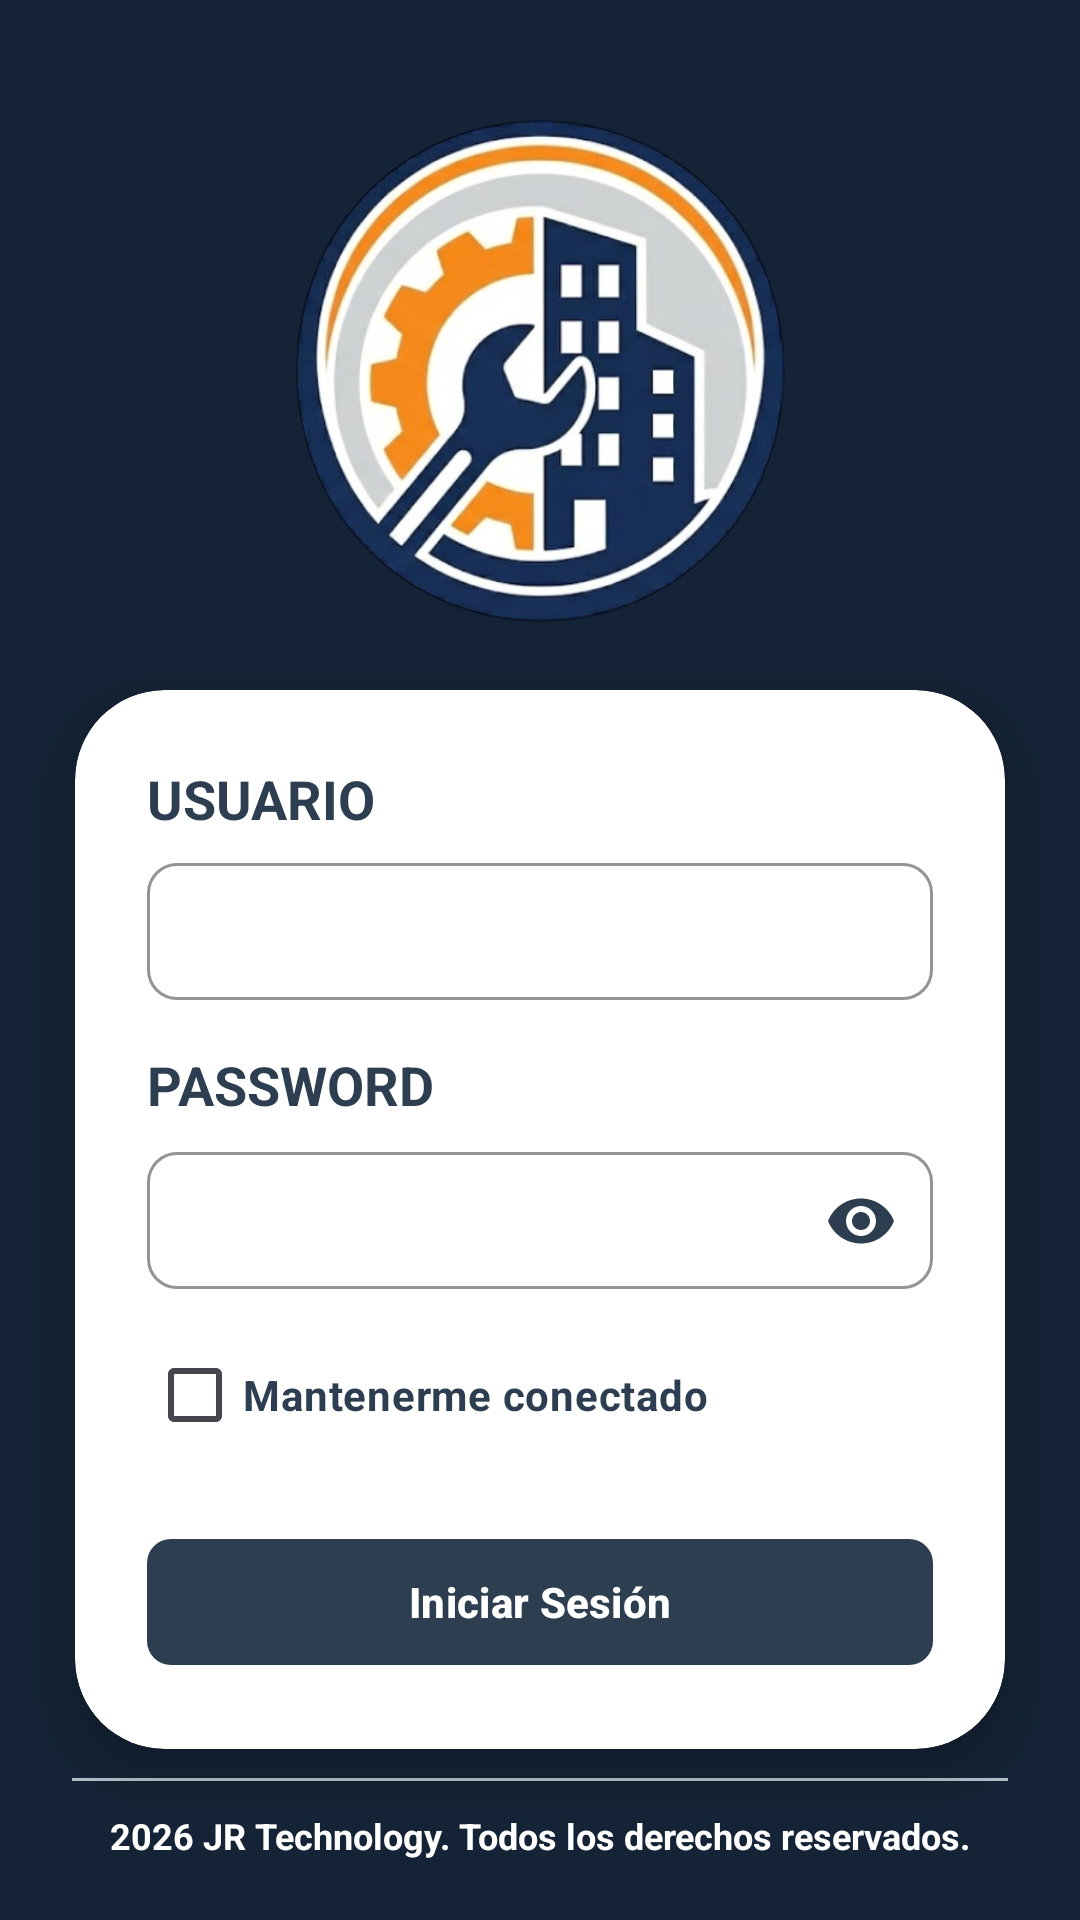

Layout XML and referenced resources for this Android screen:
<!-- AndroidManifest.xml: application theme Theme.SystemManager -->
<!-- res/layout/fragment_login.xml -->
<?xml version="1.0" encoding="utf-8"?>
<androidx.constraintlayout.widget.ConstraintLayout
    xmlns:android="http://schemas.android.com/apk/res/android"
    xmlns:app="http://schemas.android.com/apk/res-auto"
    xmlns:tools="http://schemas.android.com/tools"
    android:layout_width="match_parent"
    android:layout_height="match_parent"
    android:background="#142335"
    tools:context=".controllers.login.LoginFragment">

    <ImageView
        android:id="@+id/imgLogo"
        android:layout_width="200dp"
        android:layout_height="200dp"
        android:layout_marginTop="20dp"
        android:src="@drawable/systemmanager_sinfondo"
        app:layout_constraintEnd_toEndOf="parent"
        app:layout_constraintStart_toStartOf="parent"
        app:layout_constraintTop_toTopOf="parent" />

    <com.google.android.material.card.MaterialCardView
        android:id="@+id/cardForm"
        android:layout_width="0dp"
        android:layout_height="wrap_content"
        android:layout_marginHorizontal="25dp"
        android:layout_marginTop="10dp"
        app:cardBackgroundColor="@color/white"
        app:cardCornerRadius="30dp"
        app:cardElevation="8dp"
        app:strokeWidth="0dp"
        app:layout_constraintEnd_toEndOf="parent"
        app:layout_constraintStart_toStartOf="parent"
        app:layout_constraintTop_toBottomOf="@+id/imgLogo">

        <LinearLayout
            android:layout_width="match_parent"
            android:layout_height="wrap_content"
            android:orientation="vertical"
            android:padding="24dp">

            <TextView
                android:layout_width="wrap_content"
                android:layout_height="wrap_content"
                android:text="USUARIO"
                android:textColor="#2C3E50"
                android:textSize="18sp"
                android:textStyle="bold" />

            <com.google.android.material.textfield.TextInputLayout
                android:id="@+id/tilUser"
                style="@style/Widget.MaterialComponents.TextInputLayout.OutlinedBox"
                android:layout_width="match_parent"
                android:layout_height="wrap_content"
                android:layout_marginTop="4dp"
                android:layout_marginBottom="16dp"
                app:boxCornerRadiusBottomEnd="10dp"
                app:boxCornerRadiusBottomStart="10dp"
                app:boxCornerRadiusTopEnd="10dp"
                app:boxCornerRadiusTopStart="10dp"
                app:boxStrokeColor="#2C3E50"
                app:boxStrokeWidth="1dp">

                <com.google.android.material.textfield.TextInputEditText
                    android:id="@+id/txtUser"
                    android:layout_width="match_parent"
                    android:layout_height="wrap_content"
                    android:inputType="text"
                    android:padding="12dp"
                    android:textColor="#2C3E50"
                    android:textStyle="bold" />
            </com.google.android.material.textfield.TextInputLayout>

            <TextView
                android:layout_width="wrap_content"
                android:layout_height="wrap_content"
                android:text="PASSWORD"
                android:textColor="#2C3E50"
                android:textSize="18sp"
                android:textStyle="bold" />

            <com.google.android.material.textfield.TextInputLayout
                android:id="@+id/tilPassword"
                style="@style/Widget.MaterialComponents.TextInputLayout.OutlinedBox"
                android:layout_width="match_parent"
                android:layout_height="wrap_content"
                android:layout_marginTop="4dp"
                android:layout_marginBottom="10dp"
                app:boxCornerRadiusBottomEnd="10dp"
                app:boxCornerRadiusBottomStart="10dp"
                app:boxCornerRadiusTopEnd="10dp"
                app:boxCornerRadiusTopStart="10dp"
                app:boxStrokeColor="#2C3E50"
                app:boxStrokeWidth="1dp"
                app:endIconMode="password_toggle"
                app:endIconTint="#2C3E50">

                <com.google.android.material.textfield.TextInputEditText
                    android:id="@+id/txtPassword"
                    android:layout_width="match_parent"
                    android:layout_height="wrap_content"
                    android:inputType="textPassword"
                    android:padding="12dp"
                    android:textColor="#2C3E50"
                    android:textStyle="bold" />
            </com.google.android.material.textfield.TextInputLayout>

            <CheckBox
                android:id="@+id/chkGuardar"
                android:layout_width="wrap_content"
                android:layout_height="wrap_content"
                android:text="Mantenerme conectado"
                android:textColor="#2C3E50"
                android:textStyle="bold"
                android:buttonTint="#2C3E50"/>

            <com.google.android.material.button.MaterialButton
                android:id="@+id/btnIniciar"
                android:layout_width="match_parent"
                android:layout_height="50dp"
                android:layout_marginTop="20dp"
                android:text="Iniciar Sesión"
                android:textColor="@color/white"
                android:textSize="14sp"
                android:textStyle="bold"
                app:backgroundTint="#2C3E50"
                app:cornerRadius="8dp" />

        </LinearLayout>
    </com.google.android.material.card.MaterialCardView>

    <View
        android:id="@+id/separator"
        android:layout_width="0dp"
        android:layout_height="1dp"
        android:layout_marginHorizontal="24dp"
        android:layout_marginBottom="10dp"
        android:background="#B0BEC5"
        app:layout_constraintBottom_toTopOf="@+id/txtCopyright"
        app:layout_constraintEnd_toEndOf="parent"
        app:layout_constraintStart_toStartOf="parent" />

    <TextView
        android:id="@+id/txtCopyright"
        android:layout_width="wrap_content"
        android:layout_height="wrap_content"
        android:layout_marginBottom="20dp"
        android:text="2026 JR Technology. Todos los derechos reservados."
        android:textColor="@color/white"
        android:textSize="12sp"
        android:textStyle="bold"
        app:layout_constraintBottom_toBottomOf="parent"
        app:layout_constraintEnd_toEndOf="parent"
        app:layout_constraintStart_toStartOf="parent" />

</androidx.constraintlayout.widget.ConstraintLayout>
<!-- resources referenced by this layout -->
<resources>
  <color name="white">#FFFFFFFF</color>
  <!-- drawable systemmanager_sinfondo: png bitmap (drawable, 251148 bytes) -->
  <style name="Theme.SystemManager" parent="Base.Theme.SystemManager" />
  <style name="Base.Theme.SystemManager" parent="Theme.Material3.DayNight.NoActionBar">
          
          <item name="colorPrimary">@color/black</item>
          <item name="colorOnPrimary">@color/white</item>
          <item name="colorSecondary">@color/black</item>
          <item name="colorOnSecondary">@color/white</item>
          <item name="colorOutline">@color/black</item>
      </style>
  <color name="black">#FF000000</color>
</resources>
